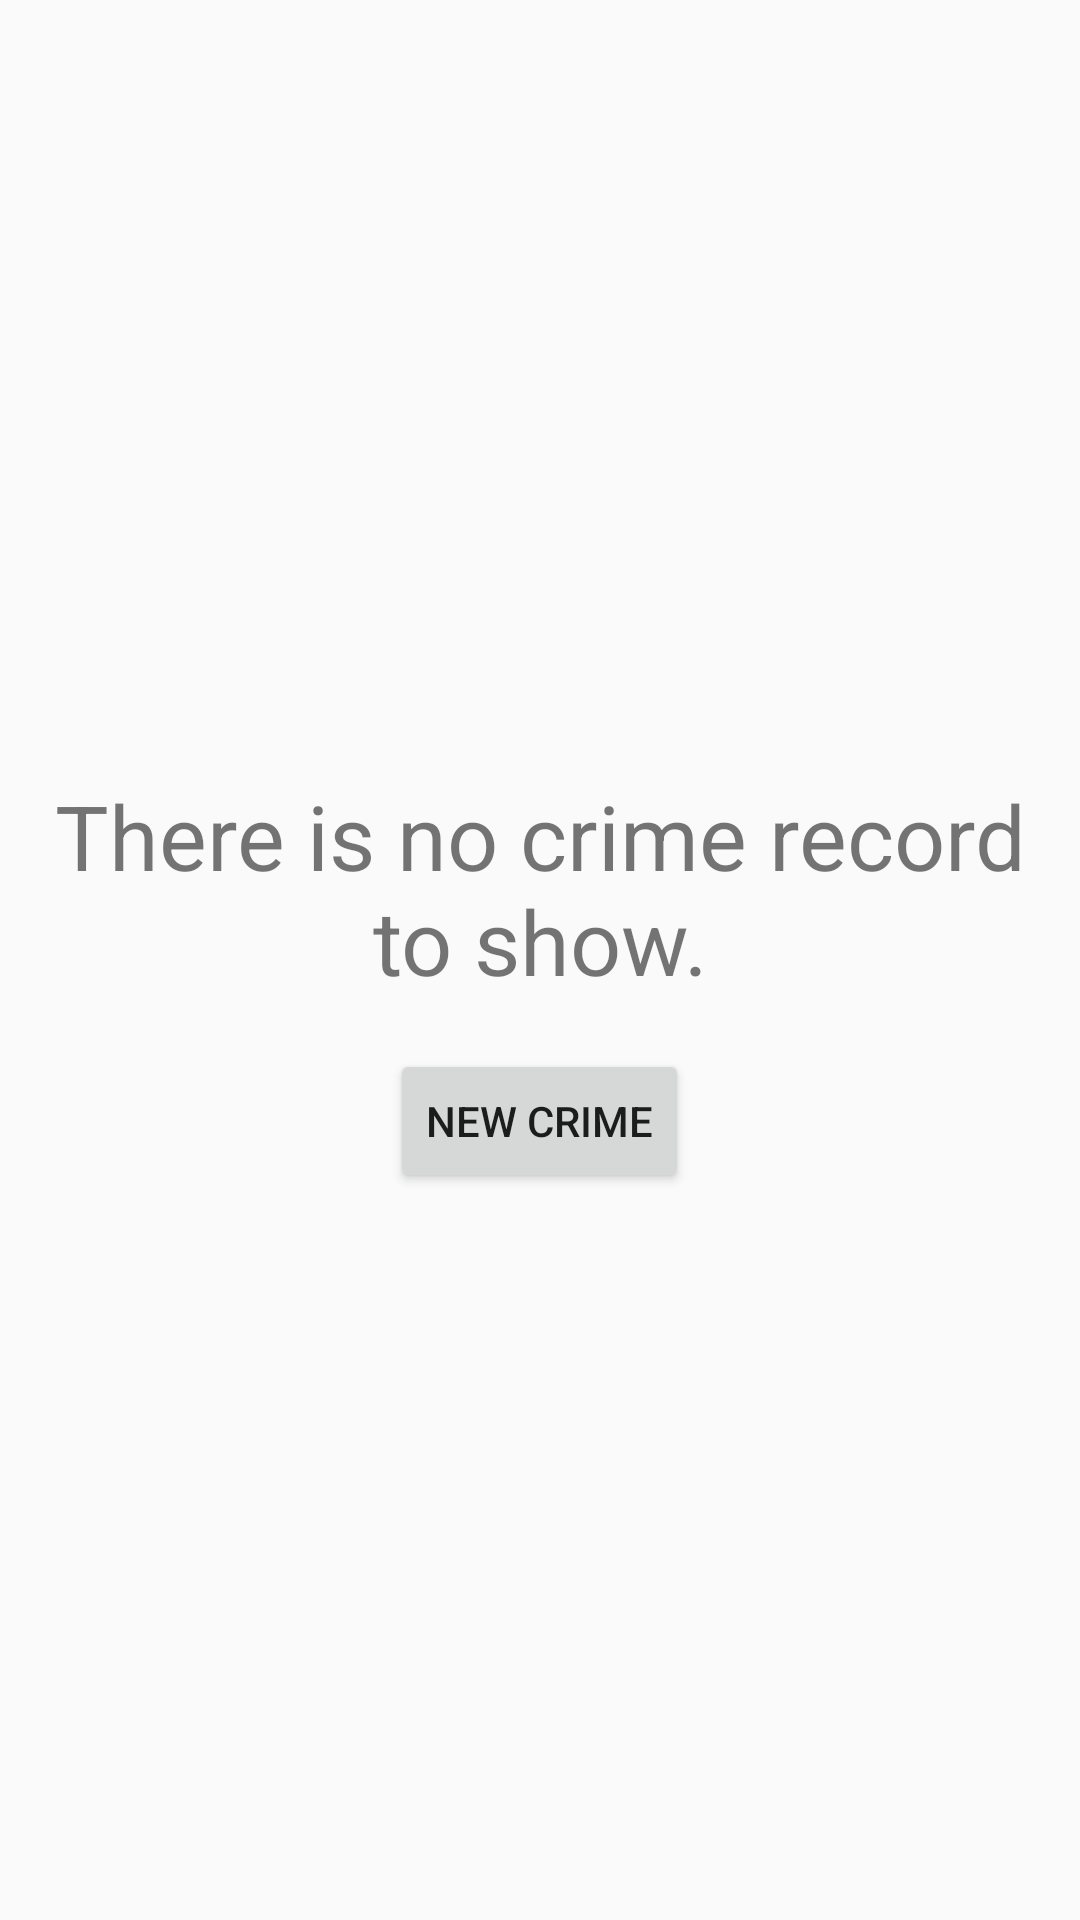

Android layout source for this screen:
<!-- AndroidManifest.xml: application theme AppTheme -->
<!-- res/layout/fragment_crime_list.xml -->
<?xml version="1.0" encoding="utf-8"?>
<RelativeLayout xmlns:android="http://schemas.android.com/apk/res/android"
                xmlns:tools="http://schemas.android.com/tools"
                android:layout_width="match_parent"
                android:layout_height="match_parent">
    <include layout="@layout/recyclerview_blank"
             android:id="@+id/crime_recycler_view_blank"/>
    <android.support.v7.widget.RecyclerView
        xmlns:android="http://schemas.android.com/apk/res/android"
        xmlns:tools="http://schemas.android.com/tools"
        android:id="@+id/crime_recycler_view"
        android:layout_width="match_parent"
        android:layout_height="match_parent"
        tools:context=".CrimeListActivity"/>
</RelativeLayout>
<!-- res/layout/recyclerview_blank.xml (included above) -->
<?xml version="1.0" encoding="utf-8"?>
<LinearLayout xmlns:android="http://schemas.android.com/apk/res/android"
              android:orientation="vertical"
              android:gravity="center"
              android:layout_width="match_parent"
              android:layout_height="match_parent">
    <TextView
        android:text="@string/blank_hint"
        android:gravity="center"
        android:layout_width="match_parent"
        android:layout_height="wrap_content"
        android:layout_margin="16dp"
        android:textSize="30dp"/>
    <Button android:id="@+id/blank_new_crime"
        android:text="@string/new_crime"
        android:layout_width="wrap_content"
        android:layout_height="wrap_content"/>
</LinearLayout>
<!-- resources referenced by this layout -->
<resources>
  <string name="blank_hint">There is no crime record to show.</string>
  <string name="new_crime">New Crime</string>
  <style name="AppTheme" parent="Theme.AppCompat.Light.DarkActionBar">
          
           <item name="colorPrimary">@color/colorPrimary</item>
           <item name="colorPrimaryDark">@color/colorPrimaryDark</item>
           <item name="colorAccent">@color/colorAccent</item>
       </style>
  <!-- not gathered from this repository: default colours our renderer supplied (Android Studio template values) -->
  <color name="colorPrimary">#FF6200EE</color>
  <color name="colorPrimaryDark">#FF3700B3</color>
  <color name="colorAccent">#FF03DAC5</color>
</resources>
